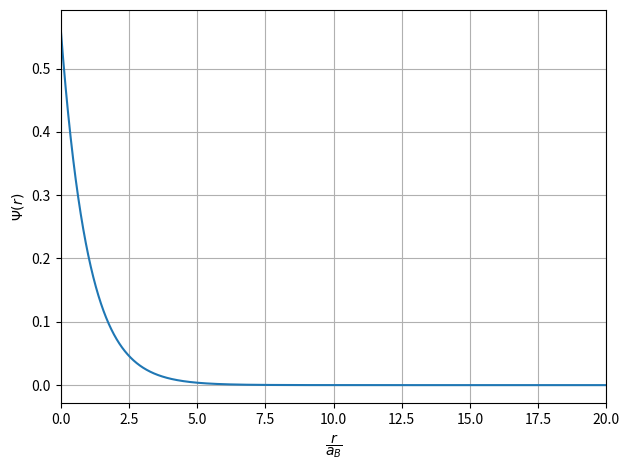
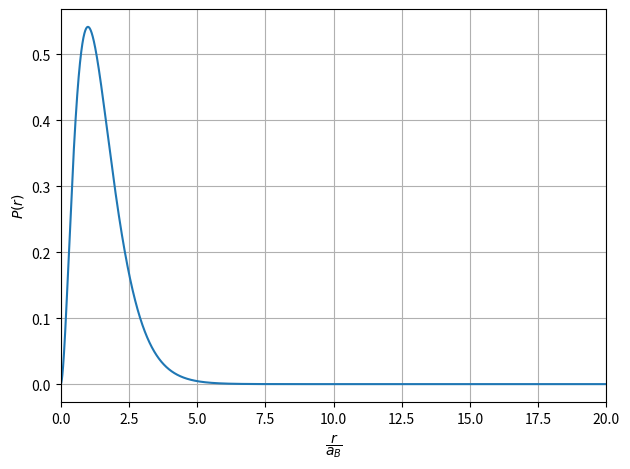
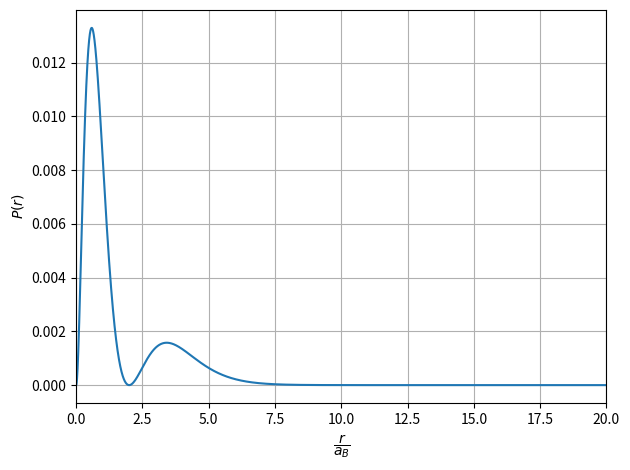

Reproduce these figures in Python, in order.
import numpy as np
import matplotlib.pyplot as plt

r = np.linspace(0,100,1000000)
a_B = 5.294 * 10**(-11)
#a_p = 4
def s1(Z):
    f = 1/np.sqrt(np.pi)*(Z/a_B)**(3/2) * np.exp(-Z*r/a_B)
    return f
g = s1(1)
f = 1/np.sqrt(np.pi) * np.exp(-r)
plt.plot(r, f)
#plt.plot(r,g)
plt.xlim(0,20)
#plt.ylim(0,0.5)
plt.xlabel(r'$\dfrac{r}{a_B}$')
plt.ylabel(r'$\Psi (r)$') 
plt.tight_layout()
plt.grid()
plt.savefig('Graph_a.pdf')
plt.clf()


p_1 = 4 * r**2 *np.exp(-2*r)

plt.plot(r, p_1)
#plt.plot(r,g)
plt.xlim(0,20)
#plt.ylim(0,0.5)
plt.xlabel(r'$\dfrac{r}{a_B}$')
plt.ylabel(r'$P(r)$') 
plt.tight_layout()
plt.grid()
plt.savefig('Graph_c.pdf')
plt.clf()


p_2 = 1/4 * r**2 *(1/2*r - 1)**2 *np.exp(-2*r)

plt.plot(r, p_2)
#plt.plot(r,g)
plt.xlim(0,20)
#plt.ylim(0,0.5)
plt.xlabel(r'$\dfrac{r}{a_B}$')
plt.ylabel(r'$P(r)$') 
plt.tight_layout()
plt.grid()
plt.savefig('Graph_d.pdf')
plt.clf()
